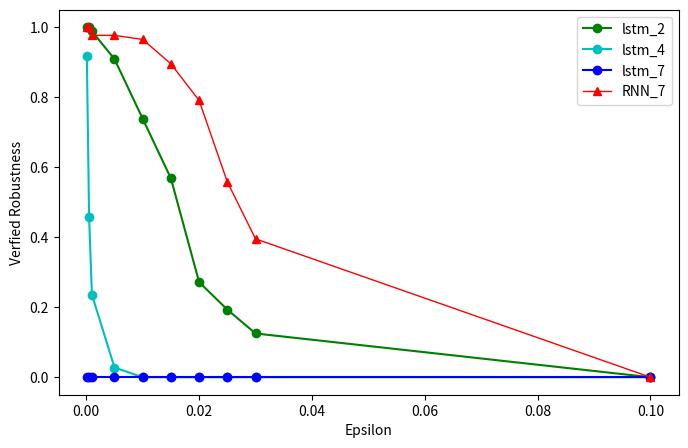

Generate this figure with matplotlib:
import numpy as np
import matplotlib.pyplot as plt
import matplotlib as mpl
import re

inname = '/Users/bing.sun/workspace/elina/ELINA-master-python/rnn_verifier/data/test/coeff_out_0.02.csv'

def extract_image_no(text):
    image_no = ''
    m = re.search('test image (.+?)', text)

    if m:
        image_no = m.group(1)
    return np.int(image_no)

def parseVec(net):
    return np.array(eval(net.readline()[:-1]))

def plot(file, out_size, dim):
    coef_l = []
    coef_u = []
    coef_l_p = []
    coef_u_p = []
    x_axis = []
    file_in = open(file,'r')
    for idx in range(0, dim):
        x_axis.append(idx)
    while True:
        curr_line = file_in.readline()[:-1]
        coef_l_i = []
        coef_u_i = []
        coef_l_p_i = []
        coef_u_p_i = []
        if 'test image' in curr_line:
            image_no = extract_image_no(curr_line)
            curr_line = file_in.readline()[:-1]  #'lower'

            for i in range (0, out_size):
                coef_l_i.append(parseVec(file_in))

            curr_line = file_in.readline()[:-1]  #'upper'

            for i in range (0, out_size):
                coef_u_i.append(parseVec(file_in))

            curr_line = file_in.readline()[:-1]  # 'lower perturbed'

            for i in range(0, out_size):
                coef_l_p_i.append(parseVec(file_in))

            curr_line = file_in.readline()[:-1]  # 'upper perturbed'

            for i in range(0, out_size):
                coef_u_p_i.append(parseVec(file_in))


            #debug

            for neuron in range (0, out_size):
                fig, ax = plt.subplots()
                ax.set_title('neuron {}'.format(neuron), color='C0')
                ax.plot(x_axis, coef_l_p_i[neuron], color='green', label='lexpr', alpha=0.5)
                ax.plot(x_axis, coef_u_p_i[neuron], color='darkorange',  label='uexpr', alpha=0.5)
                ax.legend()
                plt.show()

            coef_l.append(coef_l_i)
            coef_u.append(coef_u_i)
            coef_l_p.append(coef_l_p_i)
            coef_u_p.append(coef_u_p_i)


    fig, ax = plt.subplots()

    ax.plot(x_axis, coef_l[0][0], 'C1', label='lexpr')
    ax.plot(x_axis, coef_u[0][0], 'C2', label='uexpr')
    ax.legend()
    plt.show()

def plot_result():

    epsolion = [0.0001, 0.0005, 0.001, 0.005, 0.01, 0.015, 0.02, 0.025, 0.03]
    ours = [1,	1,	0.976744186,	0.976744186,	0.965116279,	0.895348837,	0.790697674,	0.558139535,	0.395348837]
    deeppoly = [1,	1,	1,	1,	0.95,	0.75,	0.45,	0.22,	0.08]
    popqorn = 0.0131


    fig = plt.figure(num=3, figsize=(8, 5))
    plt.xlabel('Epsilon')
    plt.ylabel('Verfied Robustness')
    plt.plot(epsolion, ours,
             color='red',
             marker='o',
             label='Ours'
             )
    plt.plot(epsolion, deeppoly,
             color='green',
             linewidth=1.0,
             marker='^',
             label='DeepPoly'
             )

    plt.vlines(0.0131, 0, 1, color='darkorange', linestyle=':', label='POPQORN avg tolerance', data=None)
    plt.legend()
    plt.show()

    return

def plot_result_lstm():

    epsolion = [0.0001, 0.0005, 0.001, 0.005, 0.01, 0.015, 0.02, 0.025, 0.03, 0.1]
    lstm_2 = [1,	1,	0.988372093023255,	0.909090909090909,	0.738636363636364,	0.568181818181818,	0.271739130434783,	0.193181818181818,	0.125,	0]
    lstm_4 = [0.916666666666667,	0.458333333333333,	0.236111111111111,	0.0277777777777778,	0,	0,	0,	0,	0,	0]
    lstm_7 = [0,	0,	0,	0,	0,	0,	0,	0,	0,	0]
    RNN_7 = [1,	1,	0.976744186,	0.976744186,	0.965116279,	0.895348837,	0.790697674,	0.558139535,	0.395348837, 0]


    fig = plt.figure(num=3, figsize=(8, 5))
    plt.xlabel('Epsilon')
    plt.ylabel('Verfied Robustness')
    plt.plot(epsolion, lstm_2,
             color='green',
             marker='o',
             label='lstm_2'
             )
    plt.plot(epsolion, lstm_4,
             color='c',
             marker='o',
             label='lstm_4'
             )
    plt.plot(epsolion, lstm_7,
             color='b',
             marker='o',
             label='lstm_7'
             )
    plt.plot(epsolion, RNN_7,
             color='red',
             linewidth=1.0,
             marker='^',
             label='RNN_7'
             )

    plt.legend()
    plt.show()

    return

#plot(inname, 10, 849)
plot_result_lstm()
